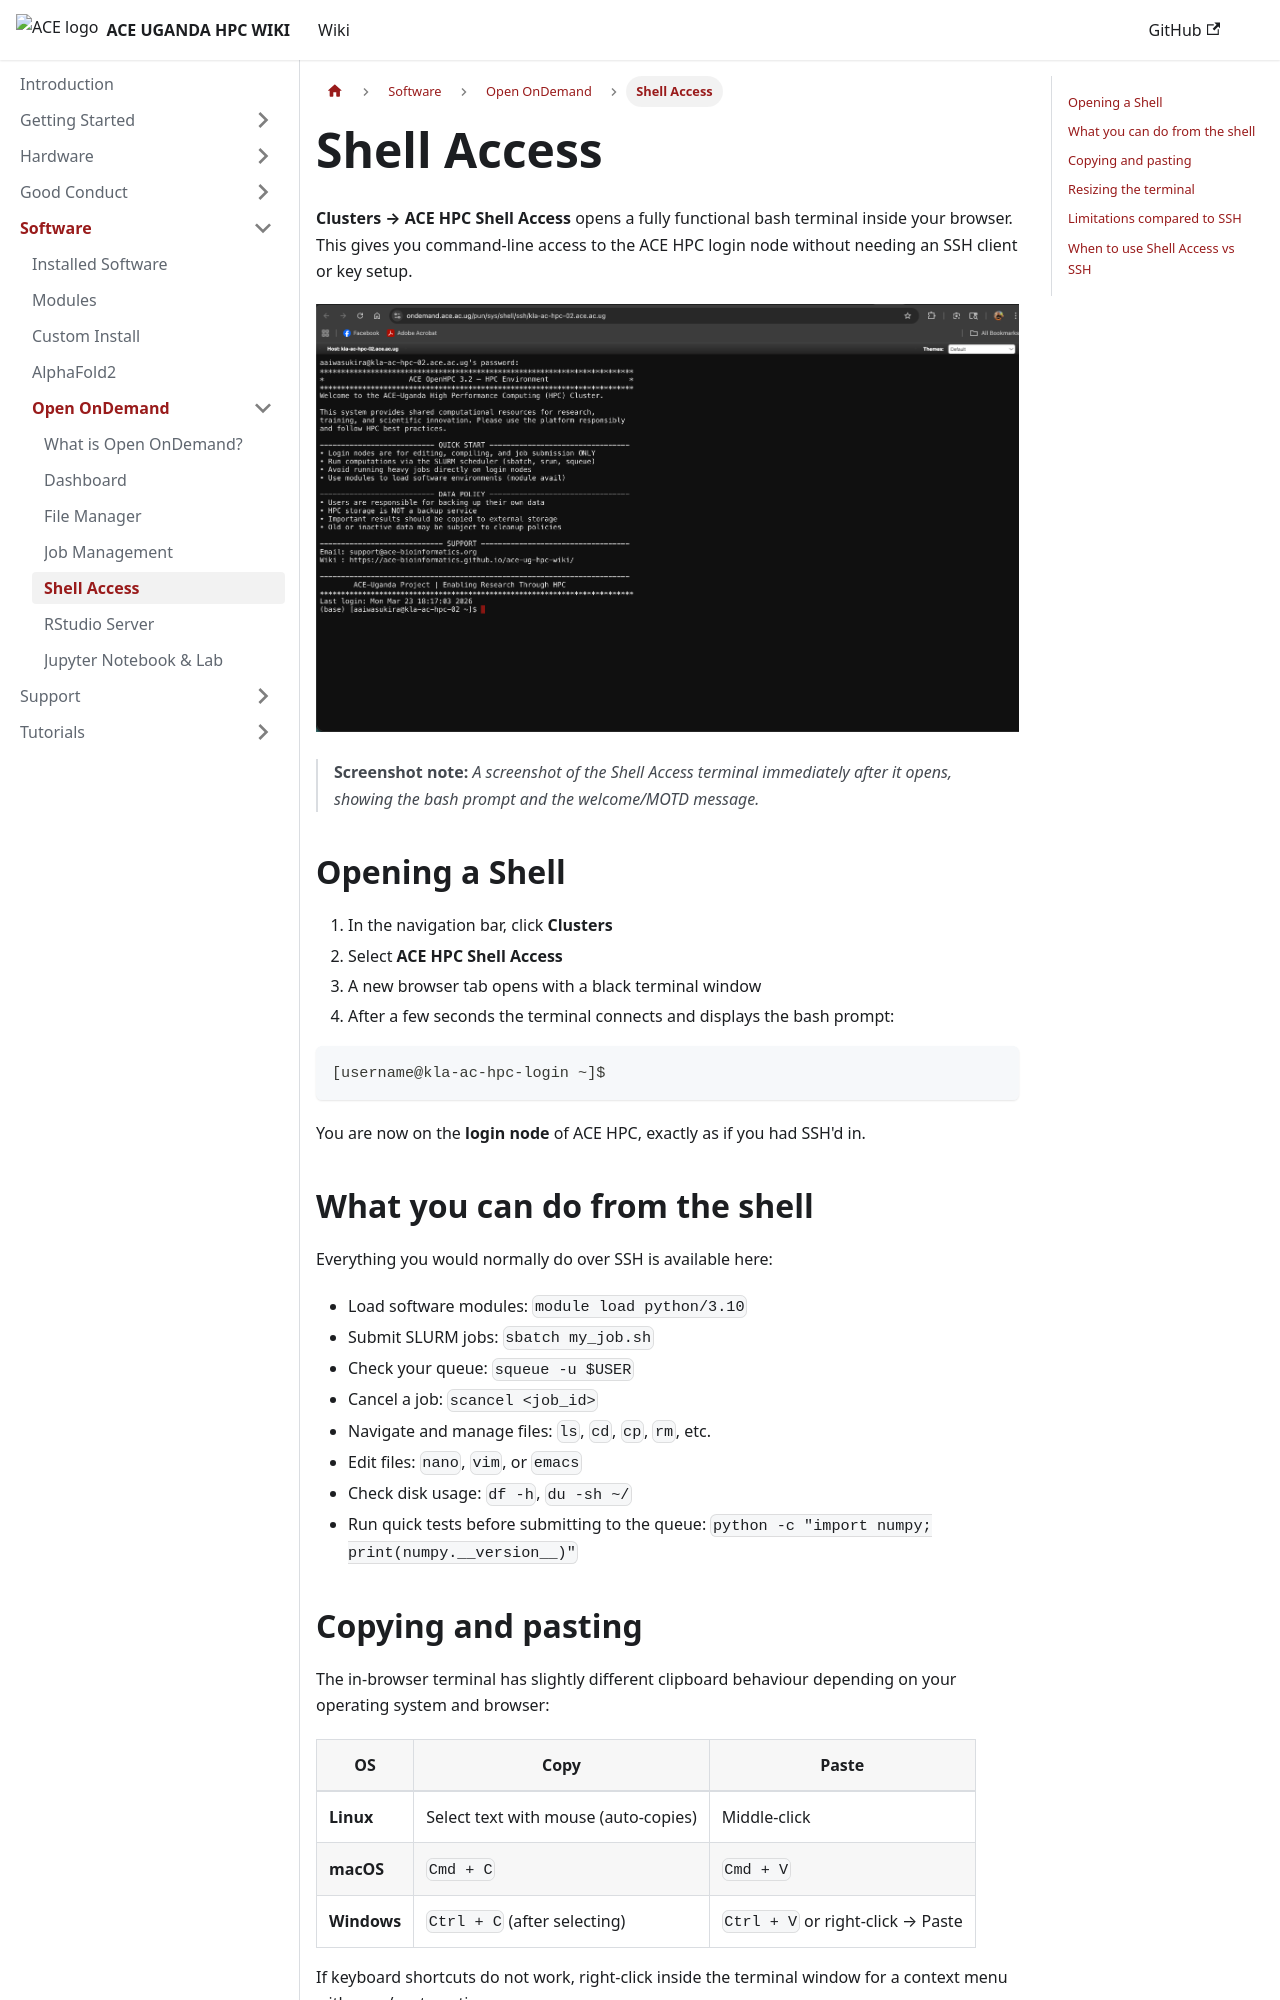

repository: ace-bioinformatics/ace-ug-hpc-wiki · page: docs/software/open-ondemand/shell/index.html · generator: docusaurus

---
id: shell
title: Shell Access
sidebar_label: Shell Access
sidebar_position: 5
---

# Shell Access

**Clusters → ACE HPC Shell Access** opens a fully functional bash terminal inside your browser. This gives you command-line access to the ACE HPC login node without needing an SSH client or key setup.

![Browser Terminal Session](/img/open_ondemand/browser_terminal.png)

> **Screenshot note:** *A screenshot of the Shell Access terminal immediately after it opens, showing the bash prompt and the welcome/MOTD message.*

## Opening a Shell

1. In the navigation bar, click **Clusters**
2. Select **ACE HPC Shell Access**
3. A new browser tab opens with a black terminal window
4. After a few seconds the terminal connects and displays the bash prompt:

```
[username@kla-ac-hpc-login ~]$
```

You are now on the **login node** of ACE HPC, exactly as if you had SSH'd in.

## What you can do from the shell

Everything you would normally do over SSH is available here:

- Load software modules: `module load python/3.10`
- Submit SLURM jobs: `sbatch my_job.sh`
- Check your queue: `squeue -u $USER`
- Cancel a job: `scancel <job_id>`
- Navigate and manage files: `ls`, `cd`, `cp`, `rm`, etc.
- Edit files: `nano`, `vim`, or `emacs`
- Check disk usage: `df -h`, `du -sh ~/`
- Run quick tests before submitting to the queue: `python -c "import numpy; print(numpy.__version__)"`

## Copying and pasting

The in-browser terminal has slightly different clipboard behaviour depending on your operating system and browser:

| OS | Copy | Paste |
|----|------|-------|
| **Linux** | Select text with mouse (auto-copies) | Middle-click |
| **macOS** | `Cmd + C` | `Cmd + V` |
| **Windows** | `Ctrl + C` (after selecting) | `Ctrl + V` or right-click → Paste |

If keyboard shortcuts do not work, right-click inside the terminal window for a context menu with copy/paste options.
